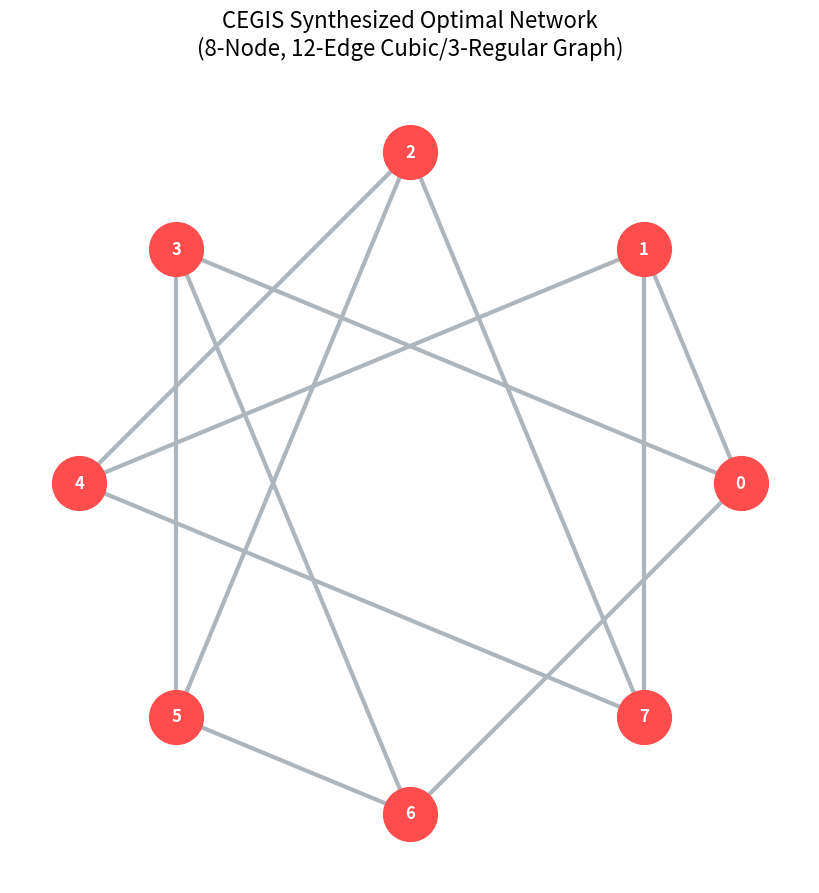

Reproduce this figure in Python.
#!/usr/bin/env python3
import os

import matplotlib

matplotlib.use("Agg")
import matplotlib.pyplot as plt
import networkx as nx

# The exact Graph6 string synthesized by CEGIS
g6_string = "GcWsjO"
G = nx.from_graph6_bytes(g6_string.encode("ascii"))

# Create output directory
os.makedirs("docs", exist_ok=True)

# Plot the graph
plt.figure(figsize=(8, 8))

# Circular layout perfectly highlights regular/symmetric graphs
pos = nx.circular_layout(G)

nx.draw(
    G,
    pos,
    with_labels=True,
    node_color="#ff4d4d",
    node_size=1500,
    font_color="white",
    font_weight="bold",
    font_family="sans-serif",
    edge_color="#adb5bd",
    width=3.0,
)

plt.title(
    "CEGIS Synthesized Optimal Network\n(8-Node, 12-Edge Cubic/3-Regular Graph)",
    fontsize=16,
    pad=20,
    fontfamily="sans-serif",
)

output_path = "docs/cegis_optimal_cubic.png"
plt.savefig(output_path, dpi=300, bbox_inches="tight", transparent=True)
print(f"Graph successfully plotted and saved to: {output_path}")
